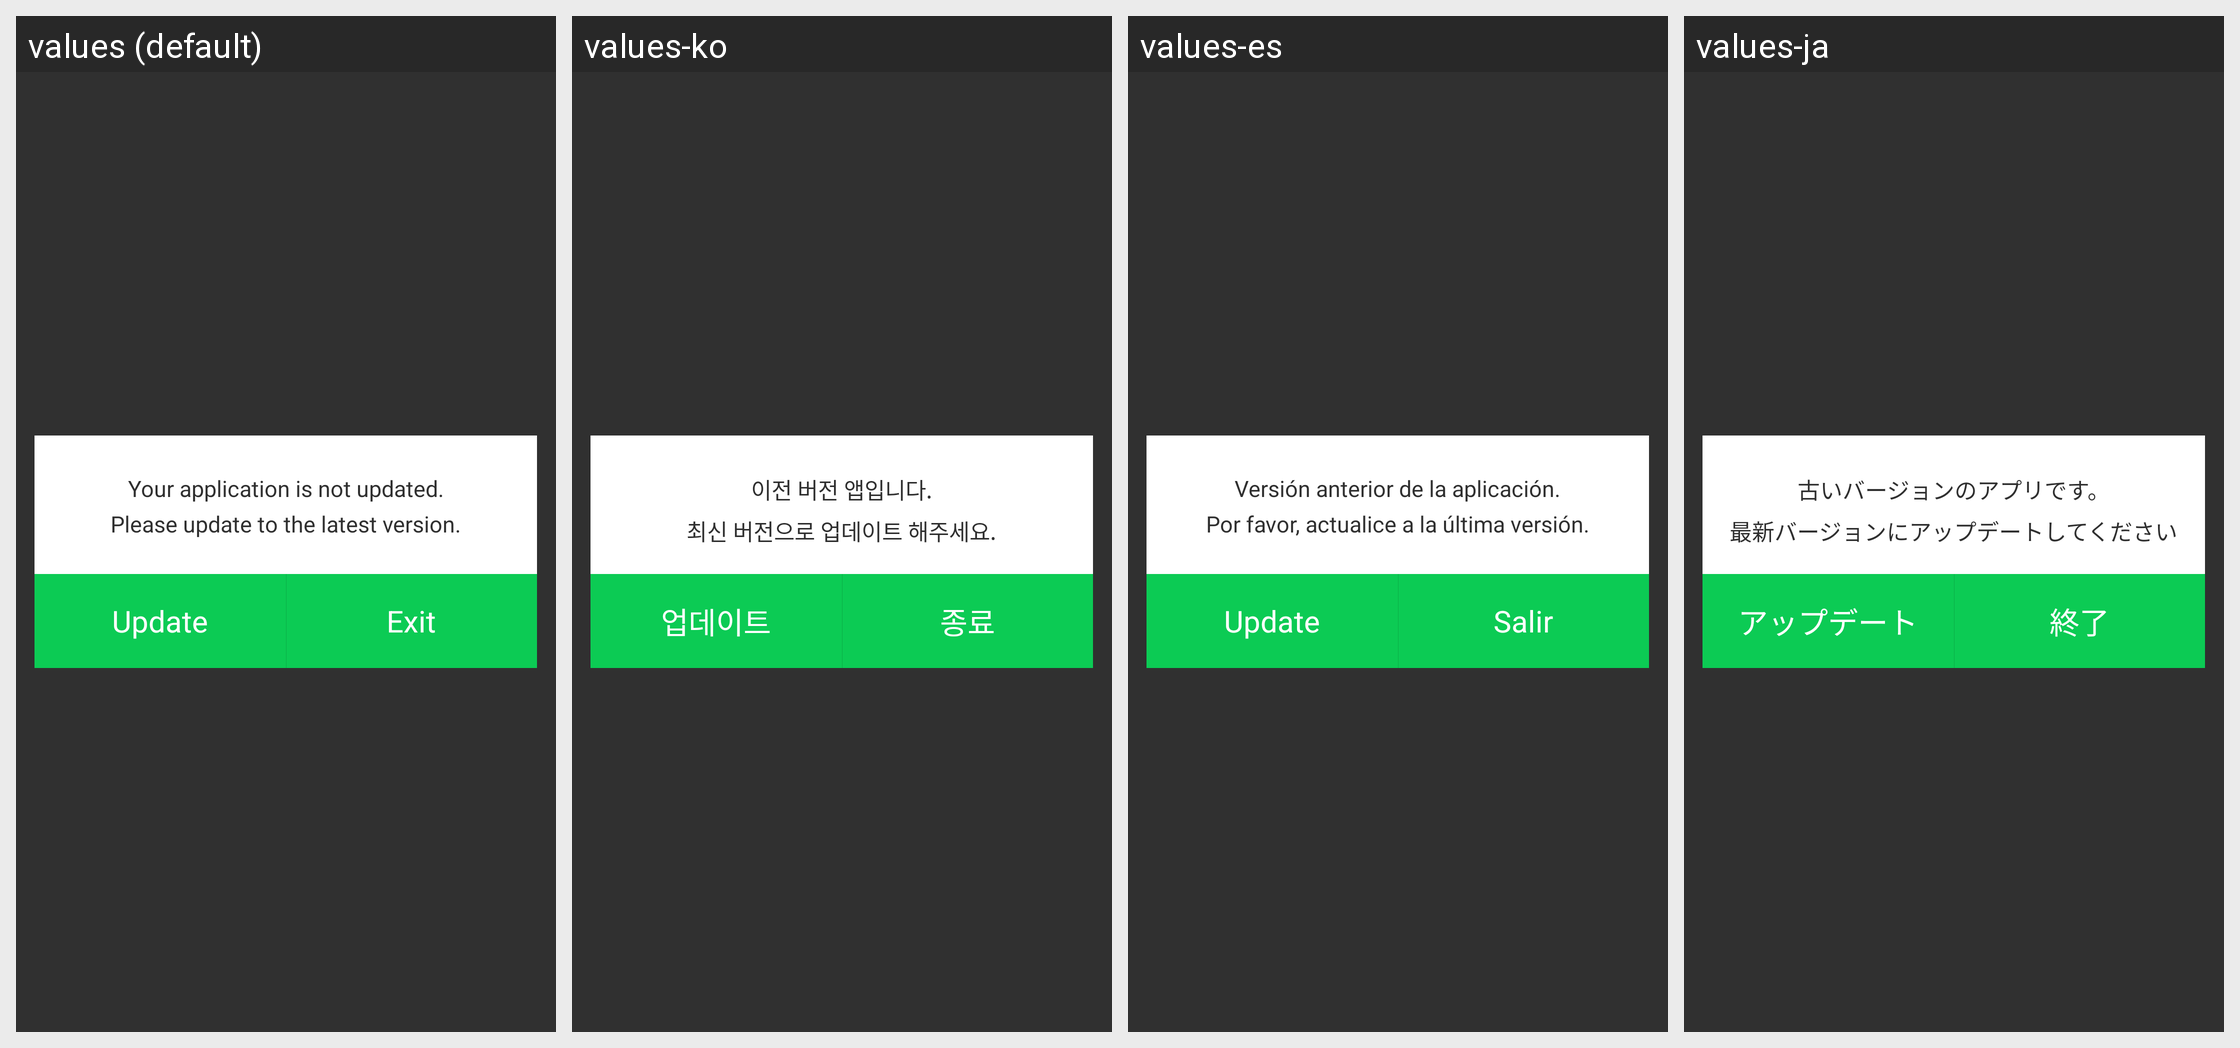

The Android screen above is rendered under several locales of the same app. Produce the string resources it draws, with the default and per-locale values.
Android screen res/layout/layout_popup_appup.xml rendered under 4 locales, left to right: values (default), values-ko, values-es, values-ja. Device: Nexus 5 (rendered at 1080×1920; each locale shown at half size, 540×960, under a caption strip naming it); theme Theme.AppCompat.NoActionBar.
Other locales in the repository, not shown: values-tr, values-zh.
Strings drawn on this screen, with the default value and each locale's value (text and hints the layout hard-codes, and strings that could not be matched under every locale, appear in the picture but are not listed):

app_update_msg
  values: Your application is not updated.
      Please update to the latest version.
  values-ko: 이전 버전 앱입니다.
      최신 버전으로 업데이트 해주세요.
  values-es: Versión anterior de la aplicación.
      Por favor, actualice a la última versión.
  values-ja: 古いバージョンのアプリです。
      最新バージョンにアップデートしてください

update
  values: Update
  values-ko: 업데이트
  values-es: Update
  values-ja: アップデート

exit
  values: Exit
  values-ko: 종료
  values-es: Salir
  values-ja: 終了
